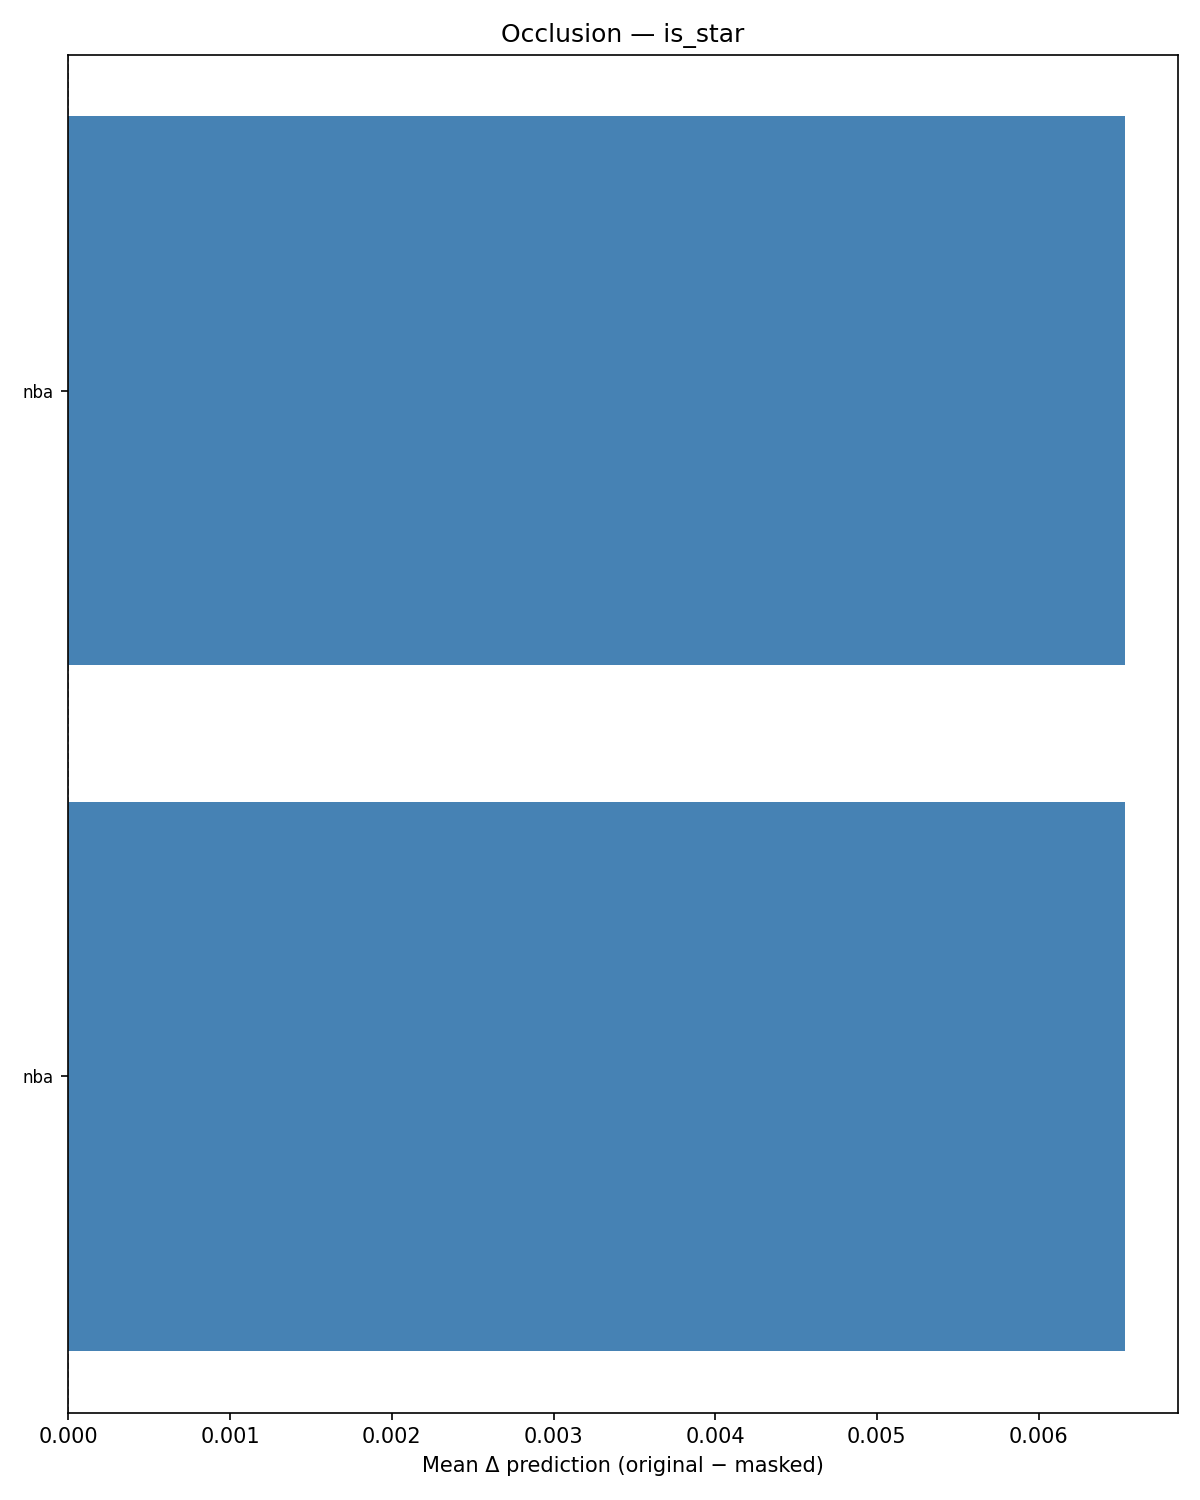

Source data for this figure (header and first rows):
ngram, n_reports, mean_delta, t_stat
nba, 20, 0.006533, 0.5525
